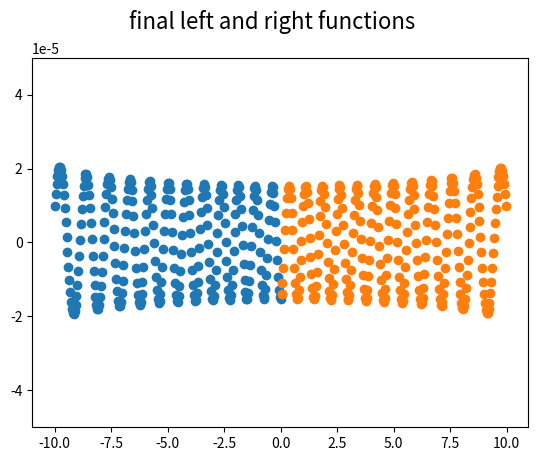
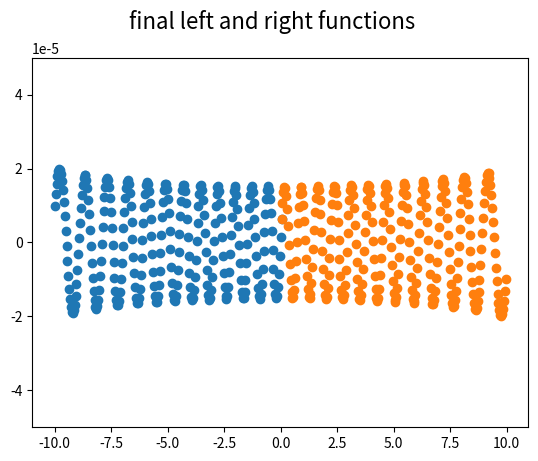

These charts were generated, in order, by the following Python code:
import numpy as np
import matplotlib.pyplot as plt
import scipy.integrate as integrate
import matplotlib.animation as animation
############## Schrod and V definition. Psi is vectorized as (psi,psi') ##########
def f(y, x, k2fac,E):
    return [y[1],-k2fac*(E-V(x))*y[0]]

def V(x):
    return 0.5*x**2
########## boundary condition match error ###############        
def diff(E, k2fac, xs, imatch, icount, Lwf, Rwf):
    # start on the left.
    Lwf[icount,0,0] = 1.e-5                                      
    Lwf[icount,0,1]= Lwf[icount,0,0]*np.sqrt(k2fac*abs(E))
    state = ([Lwf[icount,0,0], Lwf[icount,0,1]])
    Lwf[icount,:,:] = integrate.odeint(f, state, xs[0:len(Lwf[0,:,0])], args=(k2fac,E))
    # and now the right. odeint doesn't integrate backwards
    # apparently so flip by hand!:
    yb=np.zeros((2,len(Rwf[0,:,0])))
    yb[0,0] = 1.e-5                                      
    yb[0,1]=  yb[0,0]*np.sqrt(k2fac*abs(E)) # no minus sign for the slope,
                                            # as it's already going backward
    state = ([yb[0,0],yb[0,1]])
    xb=-xs[:(len(Lwf[0,:,0])-2):-1]
    yb = integrate.odeint(f, state,xb, args=(k2fac,E)) # step backward to imatch
    Rwf[icount,:,:]=yb[::-1]
    # get the relative normalization right. In effect, the search is
    # really just matching curvatures.
    norma=Lwf[icount,-1,0]/Rwf[icount,0,0]
    Rwf[icount,:,:]=norma*Rwf[icount,:,:]
    # calculate logarithmic derivative
    left = Lwf[icount,-1,1]/Lwf[icount,-1,0]        
    right = Rwf[icount,0,1]/Rwf[icount,0,0]                     
    ldif=(left - right)/(left + right)
    # print("left and right:",left,right)
    return ldif, Lwf[icount,:,:], Rwf[icount,:,:]

# Parameters
# --------------------------------------------------------------------------
count_max = 1000 # maximun number of search iterations
eps       = 1e-6 # Precision
n_steps   = 501  # number of (spatial) integration steps
xmax      = 10.  # set the size of the full +/- x range 
xmatch    = 0    # the x value at which the left and right sides should match
# guess search range
Eguesses = [(71.7, 71.8), (73.831, 73.99)]
k2fac= 1
for i, minmax in enumerate(Eguesses):
    Emin = minmax[0]
    Emax = minmax[1]
    ############
    h=2.*xmax/(n_steps-1)
    xs=np.arange(-xmax,xmax,h)
    imatch=np.nonzero((xs>xmatch))[0][0]
    # arrays for the left and right wf(index 0) and wf'(index 1)
    Lwf = np.zeros((count_max,imatch+1,2))
    # we need these to overlap at one point, so add 1 more Lwf. 
    Rwf = np.zeros((count_max,n_steps-imatch-1,2))
    icount=0
    Diffmax, Lwf[icount,:,:], Rwf[icount,:,:] = diff(Emax, k2fac, xs, imatch,
                                                     icount, Lwf, Rwf)
    Diffmin, Lwf[icount,:,:], Rwf[icount,:,:] = diff(Emin, k2fac, xs, imatch,
                                                     icount, Lwf, Rwf)
    if ((Diffmax*Diffmin)>0) : 
        print("\n\n\n WHOOOOPS looks as if there is not one zero in this range\n\n\n",
                Diffmax, Diffmin)
        #sys.exit()
    print("There is one zero between %.2f and %.2f. Let's proceed.\n"%(Emax,Emin))
    print("Diffmax and Diffmin:",Diffmax,Diffmin)
    for icount in range(0,count_max+1):
        # Iteration loop
        E = (Emax + Emin)/2.                                 # Divide E range
        Diffmax, Lwf[icount,:,:], Rwf[icount,:,:] = diff(Emax, k2fac, xs, imatch,
                                                         icount, Lwf, Rwf)
        Diff, Lwf[icount,:,:], Rwf[icount,:,:] = diff(E, k2fac, xs, imatch, icount,
                                                      Lwf, Rwf) 
        if (Diffmax*Diff > 0):  Emax = E  # Bisection algorithm
        else:                   Emin = E     
        if E != 0:
            if (abs((Emax-Emin)/E)  <  eps ): break
        print("Count: %d   Energy: %.5f    Diff %.2f "%(icount, E, Diff))
    
    print("\n Final eigenvalue E = %.5f "%E)
    print("iterations = ",icount)
    
    # let's plot the final wave functions
    fig = plt.figure()
    fig.suptitle('final left and right functions', fontsize=16)
    plt.scatter(xs[0:imatch+1],(Lwf[icount-1,:,0]))
    plt.scatter(xs[imatch:],(Rwf[icount-1,:,0]))
    plt.ylim(-0.00005, 0.00005)
    plt.savefig("plt"+str(i)+".png")
